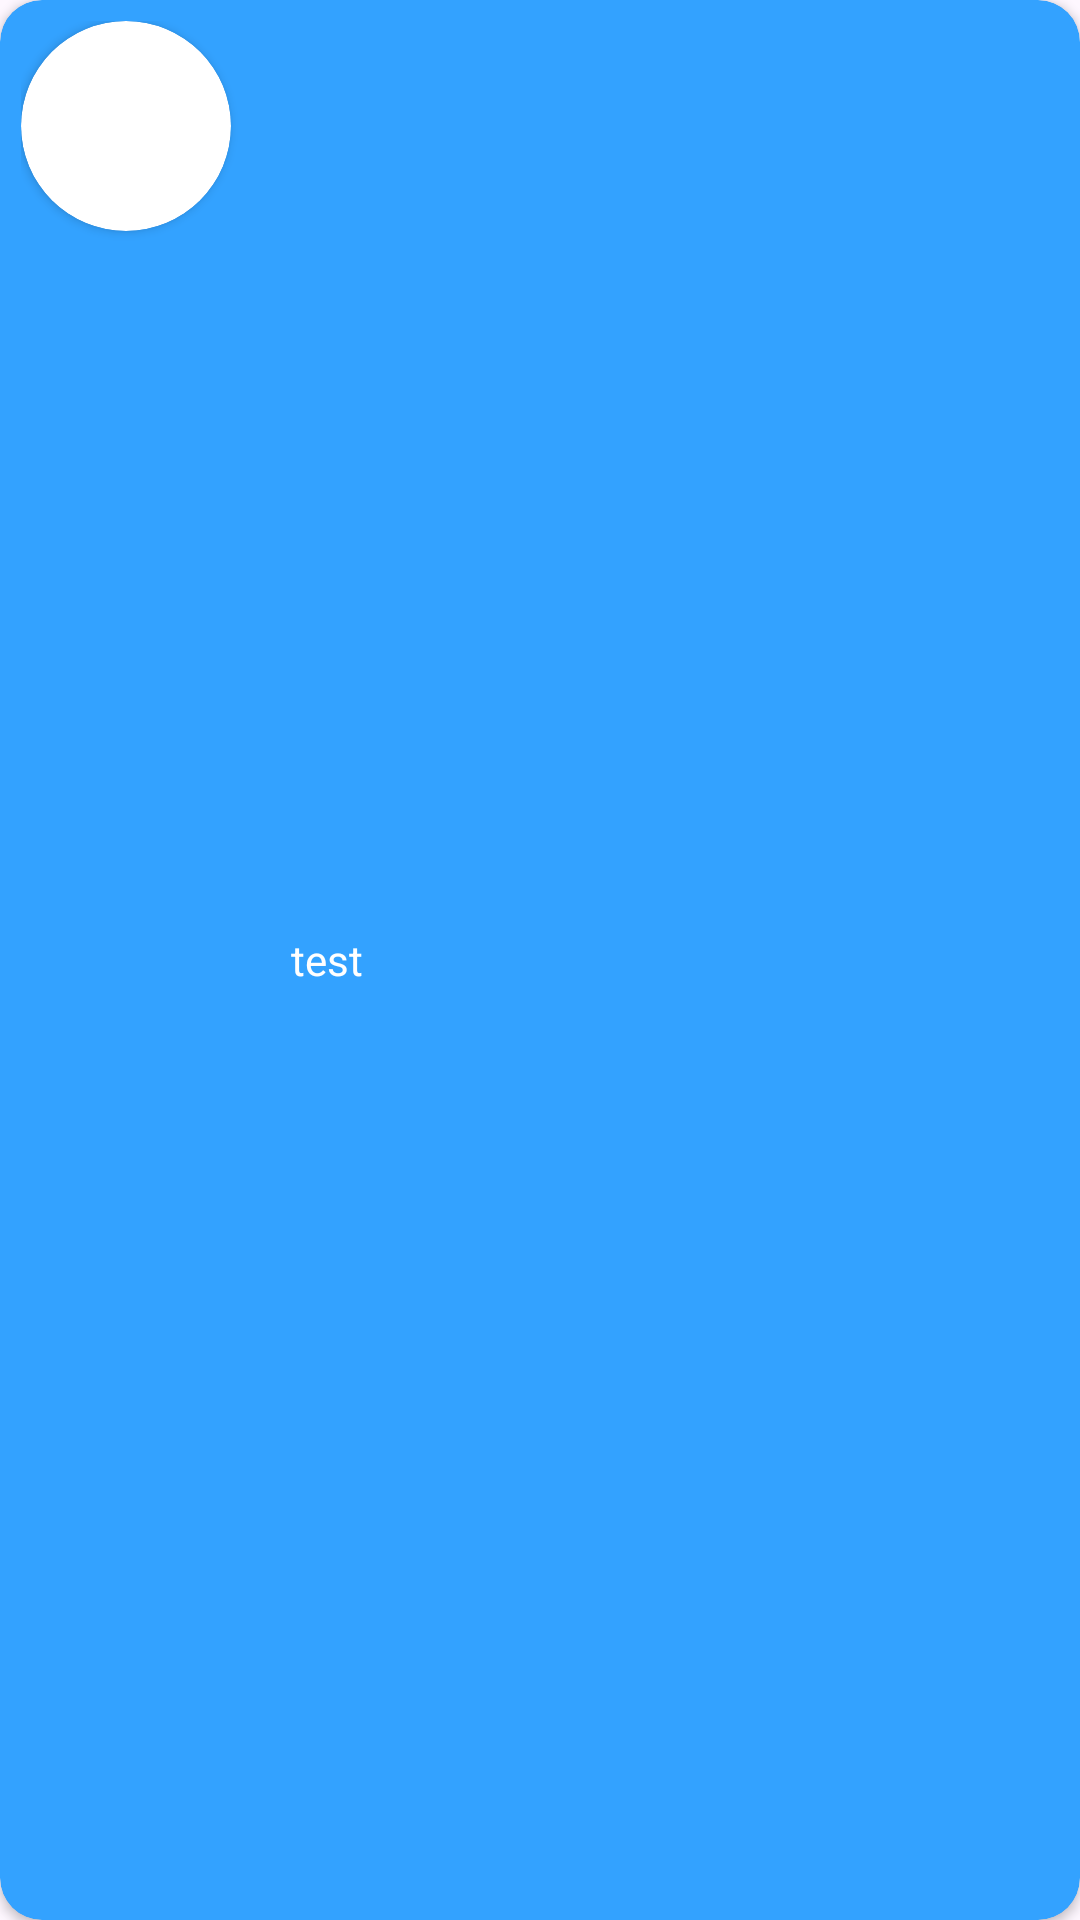

Reconstruct the res/layout file that produces this screen, plus the resources it refers to.
<!-- AndroidManifest.xml: application theme Theme.ChatApp -->
<!-- res/layout/user_holder.xml -->
<?xml version="1.0" encoding="utf-8"?>
<androidx.cardview.widget.CardView
    xmlns:android="http://schemas.android.com/apk/res/android"
    xmlns:app="http://schemas.android.com/apk/res-auto"
    android:layout_width="match_parent"
    android:layout_height="wrap_content"
    android:layout_marginHorizontal="10dp"
    android:layout_marginTop="10dp"
    app:cardBackgroundColor="@color/colorPrimary"
    app:cardCornerRadius="14dp">

    <LinearLayout
        android:layout_width="match_parent"
        android:layout_height="match_parent"
        android:padding="7dp">

        <androidx.cardview.widget.CardView
            android:layout_width="70dp"
            android:layout_height="70dp"
            app:cardCornerRadius="50dp">

            <ImageView
                android:id="@+id/img_profile"
                android:layout_width="match_parent"
                android:layout_height="match_parent"
                android:scaleType="centerCrop"/>

        </androidx.cardview.widget.CardView>

        <TextView
            android:id="@+id/txtUserName"
            android:layout_width="wrap_content"
            android:layout_height="wrap_content"
            android:textColor="@color/white"
            android:text="test"
            android:layout_marginLeft="20dp"
            android:layout_gravity="center"/>

    </LinearLayout>

</androidx.cardview.widget.CardView>
<!-- resources referenced by this layout -->
<resources>
  <color name="colorPrimary">#33A2FF</color>
  <color name="white">#FFFFFFFF</color>
  <style name="Theme.ChatApp" parent="Base.Theme.ChatApp" />
  <style name="Base.Theme.ChatApp" parent="Theme.Material3.DayNight">
      
      
    </style>
</resources>
